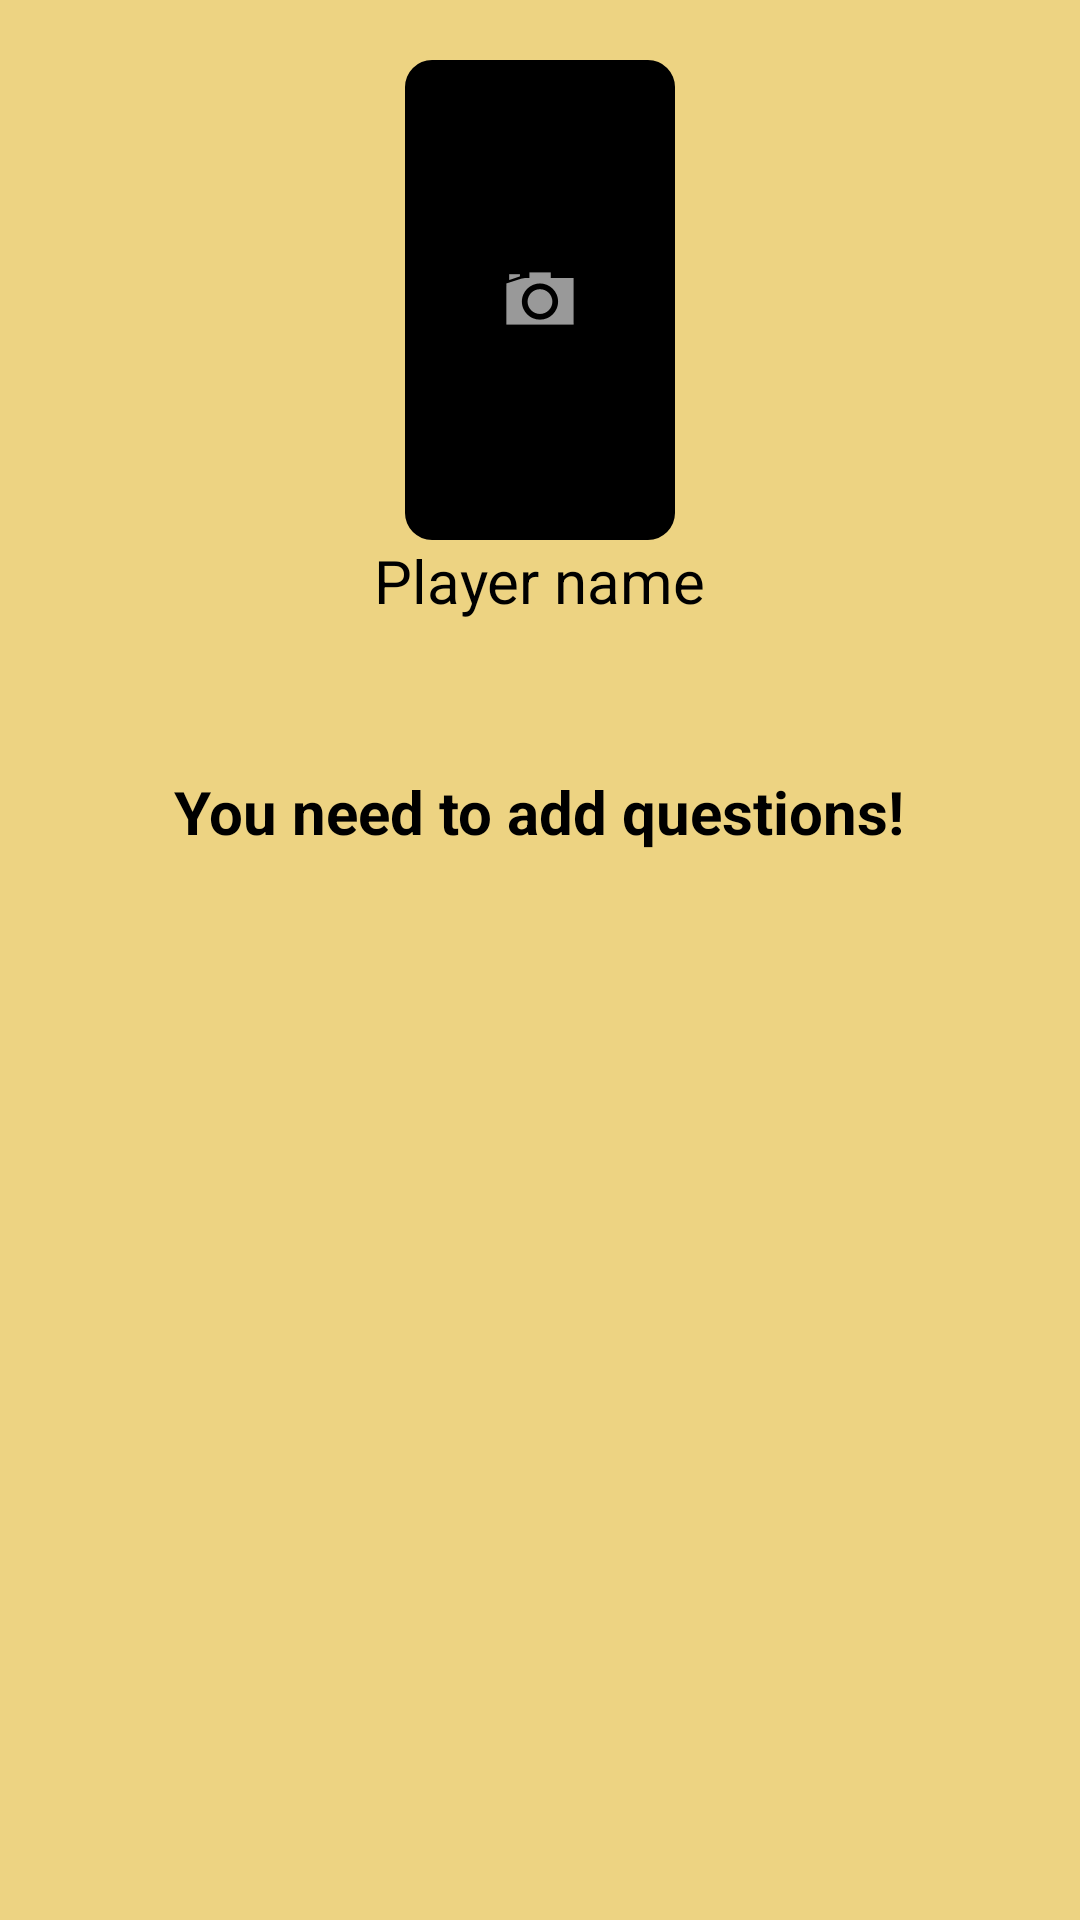

The Android layout XML behind this screen, and the referenced resources:
<!-- AndroidManifest.xml: application theme Theme.TruthGame -->
<!-- res/layout/fragment_game.xml -->
<?xml version="1.0" encoding="utf-8"?>
<ScrollView xmlns:android="http://schemas.android.com/apk/res/android"
    android:layout_width="match_parent"
    android:layout_height="match_parent"
    android:background="@color/buff">

    <LinearLayout xmlns:app="http://schemas.android.com/apk/res-auto"
        xmlns:tools="http://schemas.android.com/tools"
        android:layout_width="match_parent"
        android:layout_height="wrap_content"
        android:layout_gravity="top"
        android:background="@color/buff"
        android:orientation="vertical"
        android:padding="20dp"
        tools:context=".controller.GameFragment">

        <com.google.android.material.imageview.ShapeableImageView
            android:id="@+id/player_imageView"
            android:layout_width="90dp"
            android:layout_height="160dp"
            android:layout_gravity="center"
            android:background="@android:color/background_dark"
            android:contentDescription="@string/user_picture"
            android:cropToPadding="true"
            android:scaleType="centerInside"
            android:src="@android:drawable/ic_menu_camera"
            app:shapeAppearanceOverlay="@style/ShapeAppearanceOverlay.App.CornerSize50Percent" />

        <TextView
            android:id="@+id/player_textView"
            android:layout_width="wrap_content"
            android:layout_height="wrap_content"
            android:layout_gravity="center"
            android:layout_marginBottom="50dp"
            android:text="@string/player_name"
            android:textSize="20sp" />

        <TextView
            android:id="@+id/question_textView"
            android:layout_width="wrap_content"
            android:layout_height="wrap_content"
            android:layout_gravity="center"
            android:layout_marginBottom="50dp"
            android:text="@string/you_need_to_add_questions"
            android:textSize="20sp"
            android:textStyle="bold" />

        <LinearLayout
            android:layout_width="match_parent"
            android:layout_height="wrap_content"
            android:gravity="center">

            <Button
                android:id="@+id/thumbs_down_button"
                style="@style/Widget.Material3.Button.IconButton"
                android:layout_width="wrap_content"
                android:layout_height="wrap_content"
                android:layout_marginEnd="30dp"
                android:backgroundTint="@android:color/holo_red_light"
                android:contentDescription="@string/thumbs_down"
                app:icon="@drawable/ic_thumbs_down"
                app:iconTint="@color/white" />

            <Button
                android:id="@+id/thumbs_up_button"
                style="@style/Widget.Material3.Button.IconButton"
                android:layout_width="wrap_content"
                android:layout_height="wrap_content"
                android:backgroundTint="@android:color/holo_green_light"
                android:contentDescription="@string/thumbs_up"
                app:icon="@drawable/ic_thumbs_up"
                app:iconTint="@color/white" />
        </LinearLayout>
    </LinearLayout>
</ScrollView>
<!-- resources referenced by this layout -->
<resources>
  <color name="buff">#EDD382</color>
  <color name="white">#FFFFFFFF</color>
  <string name="player_name">Player name</string>
  <string name="thumbs_down">Thumbs down</string>
  <string name="thumbs_up">Thumbs up</string>
  <string name="user_picture">User picture</string>
  <string name="you_need_to_add_questions">You need to add questions!</string>
  <style name="ShapeAppearanceOverlay.App.CornerSize50Percent" parent="">
          <item name="cornerFamily">rounded</item>
          <item name="cornerSize">10%</item>
      </style>
  <style name="Theme.TruthGame" parent="Theme.Material3.DayNight.NoActionBar">
          
          <item name="colorPrimary">@color/sandy_brown</item>
          <item name="colorPrimaryVariant">@color/buff</item>
          <item name="colorOnPrimary">@color/yellow_crayola</item>
          
          <item name="colorSecondary">@color/red_orange</item>
          <item name="colorSecondaryVariant">@color/sinopia</item>
          <item name="colorOnSecondary">@color/black</item>
          
          <item name="android:statusBarColor">?attr/colorPrimaryVariant</item>
          
      </style>
  <color name="sandy_brown">#C9AE4C</color>
  <color name="yellow_crayola">#F2F3AE</color>
  <color name="red_orange">#FF521B</color>
  <color name="sinopia">#C73E1D</color>
  <color name="black">#FF000000</color>
</resources>
